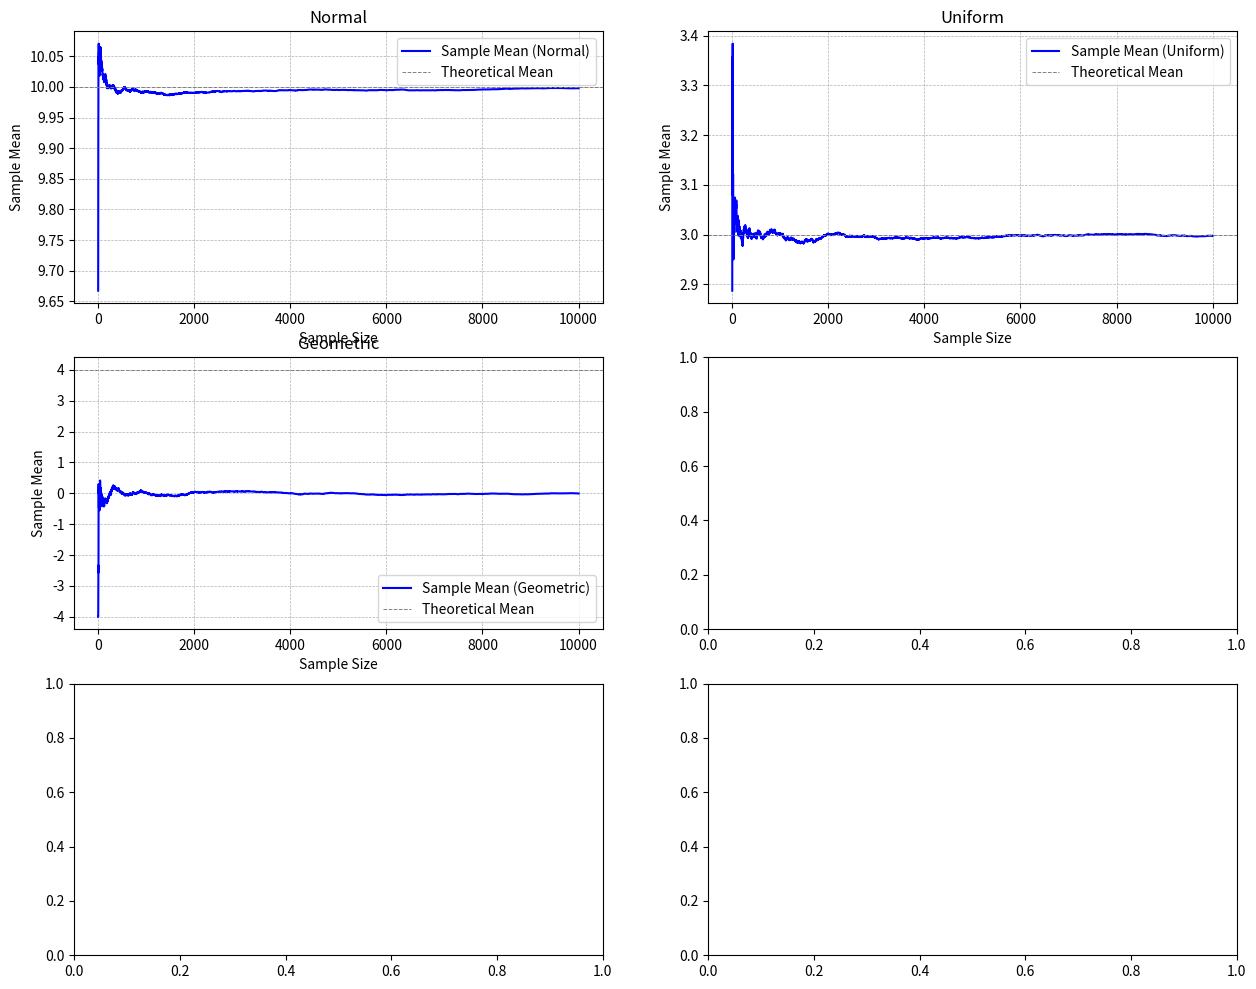

Source code (Python): (Note: this script raises an exception after producing the figure.)
import numpy as np
import matplotlib.pyplot as plt
from scipy.stats import geom, gamma, t

# Maximum sample size for illustrating the Weak Law of Large Numbers
T = 10000  # Maximum horizon of periods for smoother convergence illustration

# Distribution parameters (matching the MATLAB initialization)
sig_z, mu_z = 0.2, 10      # Parameters for normal distribution
a, b = 2, 4                # Parameters for uniform distribution (range [a, b])
p = 0.2                    # Parameter for geometric distribution (probability of success)
k, thet = 2, 2             # Parameters for gamma distribution
nu1 = 8                    # Degrees of freedom for Student's t with finite variance
nu2 = 2                    # Degrees of freedom for Student's t with infinite variance

# Theoretical means for each distribution (centered where necessary)
theoretical_means = {
    'Normal': mu_z,
    'Uniform': (a + b) / 2,
    'Geometric': (1 - p) / p,
    "Student's t (finite variance)": 0,
    "Student's t (infinite variance)": 0,
    'Gamma': k * thet
}

# Define the distributions with specified parameters
distributions = {
    'Normal': lambda size: mu_z + sig_z * np.random.randn(size),
    'Uniform': lambda size: a + (b - a) * np.random.rand(size),
    'Geometric': lambda size: geom.rvs(p, size=size) - (1 / p),  # Centered at theoretical mean
    "Student's t (finite variance)": lambda size: t.rvs(nu1, size=size),
    "Student's t (infinite variance)": lambda size: t.rvs(nu2, size=size),
    'Gamma': lambda size: gamma.rvs(k, scale=thet, size=size) - (k * thet)  # Centered at theoretical mean
}

# Set up subplots in a 3x2 grid for each distribution
fig, axes = plt.subplots(3, 2, figsize=(15, 12))
axes = axes.flatten()  # Flatten to easily iterate over

# Iterate over distributions and plot each in its own subplot
for ax, (dist_name, dist_func) in zip(axes, distributions.items()):
    means = []  # List to store the means for each sample size

    # Generate a single large sample (of size T) for each distribution
    data = dist_func(T)

    # Calculate sample means for every sample size from 1 to T
    for t in range(1, T + 1):
        sample_mean = np.mean(data[:t])  # Calculate the mean of the first t samples
        means.append(sample_mean)  # Store the mean for the current sample size

    # Plot results for the current distribution
    ax.plot(range(1, T + 1), means, label=f'Sample Mean ({dist_name})', color='blue')
    ax.axhline(theoretical_means[dist_name], color='gray', linestyle='--', linewidth=0.7, label='Theoretical Mean')
    ax.set_xlabel('Sample Size')
    ax.set_ylabel('Sample Mean')
    ax.set_title(dist_name)
    ax.legend()
    ax.grid(True, which="both", ls="--", linewidth=0.5)

# Adjust layout and show plot
plt.tight_layout()
plt.suptitle('Illustration of the Weak Law of Large Numbers for Different Distributions', y=1.02)
plt.show()
